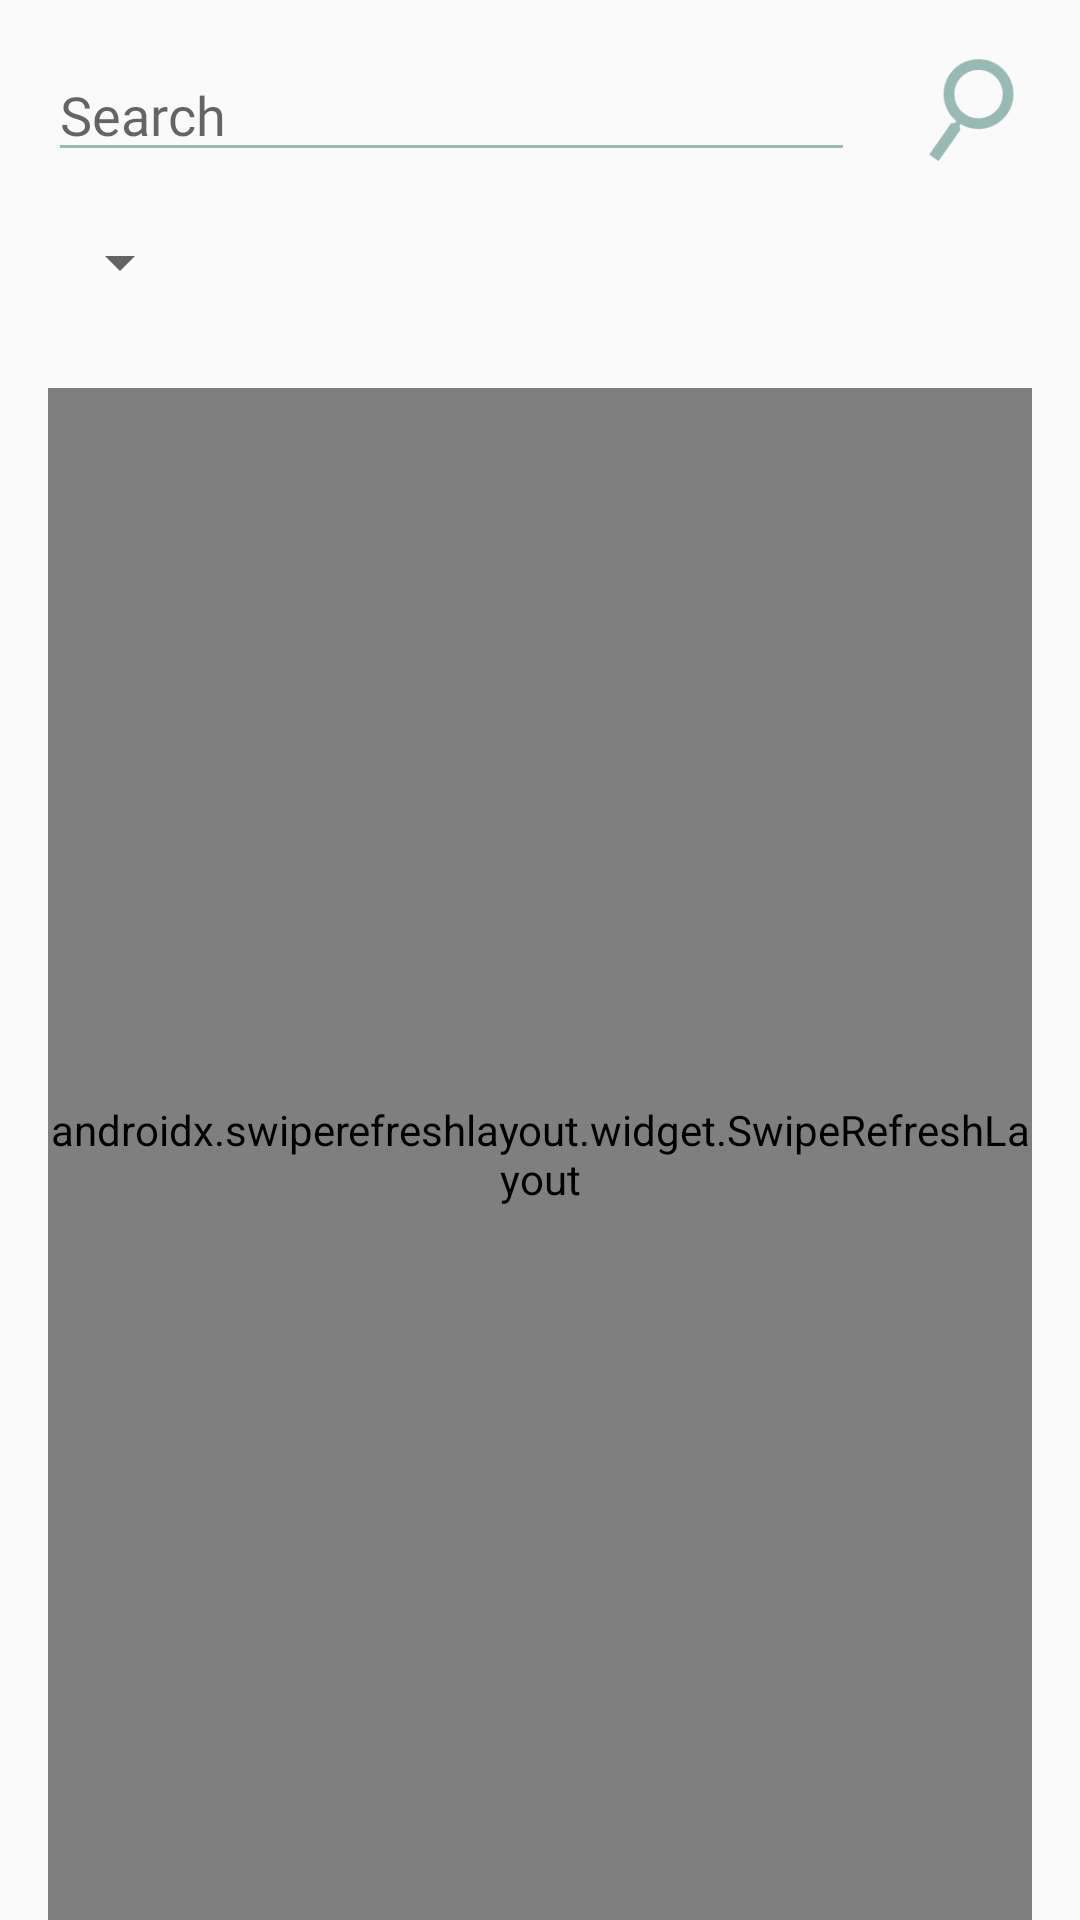

This screen was rendered from an Android layout file. Write that file and the resources it references.
<!-- AndroidManifest.xml: application theme AppTheme -->
<!-- res/layout/trips_fragment.xml -->
<?xml version="1.0" encoding="utf-8"?>
<androidx.constraintlayout.widget.ConstraintLayout xmlns:android="http://schemas.android.com/apk/res/android"
    xmlns:tools="http://schemas.android.com/tools"
    android:layout_width="match_parent"
    android:layout_height="match_parent"
    xmlns:app="http://schemas.android.com/apk/res-auto"
    tools:context=".ui.main.trips.TripsFragment">

    <EditText
        android:id="@+id/trips_edit_text_search"
        android:layout_width="match_parent"
        android:layout_height="wrap_content"
        app:layout_constraintStart_toStartOf="parent"
        app:layout_constraintTop_toTopOf="parent"
        android:layout_marginTop="16dp"
        android:layout_marginStart="16dp"
        android:layout_marginEnd="75dp"
        android:inputType="text"
        android:fontFamily="@font/montserrat"
        android:backgroundTint="@color/PrimaryColor"
        android:focusable="true"
        android:textColorHighlight="@color/white"
        android:hint="Search"
        android:textColor="@color/PrimaryColor" />

    <ImageButton
        android:id="@+id/trips_btn_search"
        android:layout_width="50dp"
        android:layout_height="50dp"
        android:scaleType="fitXY"
        app:layout_constraintStart_toEndOf="@+id/trips_edit_text_search"
        app:layout_constraintEnd_toEndOf="parent"
        app:layout_constraintBottom_toBottomOf="@+id/trips_edit_text_search"
        app:layout_constraintTop_toTopOf="@+id/trips_edit_text_search"
        android:foreground="?attr/selectableItemBackgroundBorderless"
        android:src="@drawable/btn_search"
        android:background="@null" />

    <Spinner
        android:id="@+id/trips_sort_by_spinner"
        android:layout_width="wrap_content"
        android:layout_height="wrap_content"
        android:layout_marginTop="18dp"
        android:dropDownWidth="wrap_content"
        app:layout_constraintTop_toBottomOf="@+id/trips_edit_text_search"
        app:layout_constraintStart_toStartOf="@id/trips_edit_text_search"
        tools:listitem="@layout/support_simple_spinner_dropdown_item"/>

    <androidx.swiperefreshlayout.widget.SwipeRefreshLayout
        android:id="@+id/trips_refresh_layout"
        android:layout_width="match_parent"
        android:layout_height="0dp"
        android:layout_marginTop="30dp"
        android:layout_marginStart="16dp"
        android:layout_marginEnd="16dp"
        app:layout_constraintTop_toBottomOf="@+id/trips_sort_by_spinner"
        app:layout_constraintStart_toStartOf="parent"
        app:layout_constraintBottom_toBottomOf="parent"
        app:layout_constraintEnd_toEndOf="parent">

        <androidx.recyclerview.widget.RecyclerView
            android:clickable="false"
            android:id="@+id/trips_recycler_view"
            android:layout_width="match_parent"
            android:layout_height="0dp"
            android:clipChildren="false"
            android:clipToPadding="false"
            app:layoutManager="androidx.recyclerview.widget.LinearLayoutManager"
            tools:listitem="@layout/item_trip"/>

    </androidx.swiperefreshlayout.widget.SwipeRefreshLayout>


</androidx.constraintlayout.widget.ConstraintLayout>
<!-- res/layout/item_trip.xml (included above) -->
<?xml version="1.0" encoding="utf-8"?>
<layout
    xmlns:android="http://schemas.android.com/apk/res/android"
    xmlns:app="http://schemas.android.com/apk/res-auto"
    xmlns:tools="http://schemas.android.com/tools">

    <data>

        <variable
            name="tripItem"
            type="com.example.whereto.data.model.Trip" />

    </data>

    <androidx.constraintlayout.widget.ConstraintLayout
        android:id="@+id/item_trip_constraint_layout"
        android:clipChildren="false"
        android:clipToPadding="false"
        android:layout_width="match_parent"
        android:clickable="true"
        android:focusable="true"
        android:foreground="?attr/selectableItemBackground"
        android:layout_height="wrap_content"
        android:layout_marginBottom="30dp">

        <androidx.cardview.widget.CardView
            android:clickable="false"
            app:layout_constraintTop_toTopOf="parent"
            app:layout_constraintStart_toStartOf="parent"
            app:layout_constraintEnd_toEndOf="parent"
            android:id="@+id/item_trip_card_layout"
            android:layout_width="match_parent"
            android:layout_height="wrap_content"
            android:backgroundTint="#F2F2F2"
            app:cardCornerRadius="10dp">

            <LinearLayout
                android:clickable="false"
                android:layout_width="match_parent"
                android:layout_height="wrap_content"
                android:layout_gravity="top"
                android:orientation="vertical">

                <ImageView
                    android:clickable="false"
                    android:id="@+id/item_trip_iv_photo"
                    android:layout_width="match_parent"
                    android:layout_height="wrap_content"
                    app:bindThumbnailTrip="@{tripItem}"
                    tools:src="@drawable/placeholder_item_image"
                    android:adjustViewBounds="true"/>

                <TextView
                    android:clickable="false"
                    android:layout_marginTop="10dp"
                    android:layout_marginStart="10dp"
                    android:layout_width="wrap_content"
                    android:layout_height="wrap_content"
                    android:text="@{tripItem.name}"
                    tools:text="Thailand"
                    android:textSize="20sp"/>

                <TextView
                    android:clickable="false"
                    android:layout_marginTop="5dp"
                    android:layout_marginStart="10dp"
                    android:layout_width="wrap_content"
                    android:layout_height="wrap_content"
                    android:text="@{tripItem.description}"
                    tools:text="From Bangkok to Phi Phi Island"
                    android:textSize="16sp"
                    android:paddingBottom="10dp"/>


            </LinearLayout>
        </androidx.cardview.widget.CardView>
    </androidx.constraintlayout.widget.ConstraintLayout>
</layout>
<!-- resources referenced by this layout -->
<resources>
  <color name="PrimaryColor">#98BAB2</color>
  <color name="white">#FFFFFF</color>
  <!-- drawable btn_search: png bitmap (drawable, 2738 bytes) -->
  <style name="AppTheme" parent="Theme.AppCompat.Light.DarkActionBar">
          
          <item name="colorPrimary">@color/colorPrimary</item>
          <item name="colorPrimaryDark">@color/colorPrimaryDark</item>
          <item name="colorAccent">@color/colorAccent</item>
      </style>
  <color name="colorPrimary">#6200EE</color>
  <color name="colorPrimaryDark">#3700B3</color>
  <color name="colorAccent">#03DAC5</color>
</resources>
